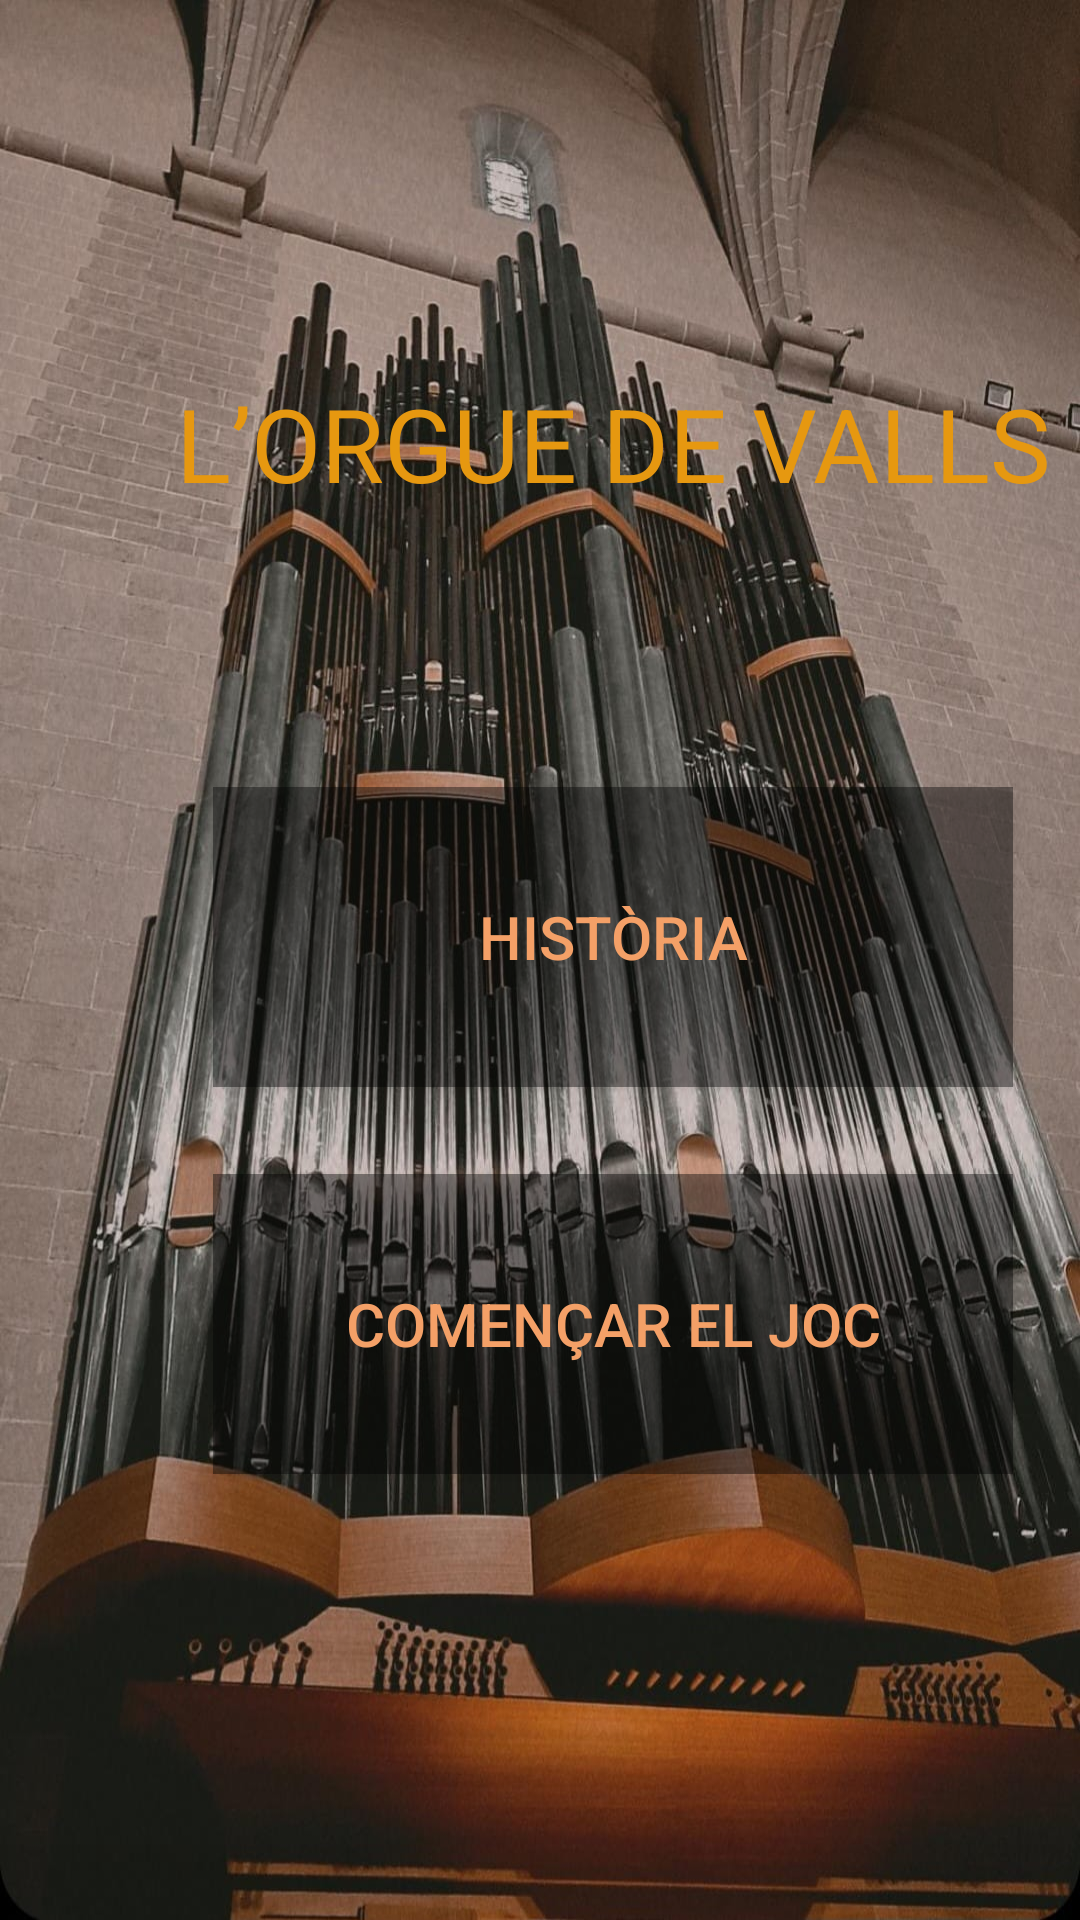

The Android layout XML behind this screen, and the referenced resources:
<!-- AndroidManifest.xml: application theme Theme.UF1_Projecte_final -->
<!-- res/layout/activity_main.xml -->
<?xml version="1.0" encoding="utf-8"?>
<android.support.constraint.ConstraintLayout xmlns:android="http://schemas.android.com/apk/res/android"
    xmlns:app="http://schemas.android.com/apk/res-auto"
    xmlns:tools="http://schemas.android.com/tools"
    android:layout_width="match_parent"
    android:layout_height="match_parent"
    android:background="@drawable/_673359659609"
    android:textAlignment="center"
    tools:context=".MainActivity">

    <LinearLayout
        android:layout_width="409dp"
        android:layout_height="729dp"
        android:orientation="vertical"
        tools:layout_editor_absoluteX="1dp"
        tools:layout_editor_absoluteY="1dp"
        tools:ignore="MissingConstraints">

        <Space
            android:layout_width="match_parent"
            android:layout_height="125dp" />

        <TextView
            android:id="@+id/textView"
            android:layout_width="match_parent"
            android:layout_height="wrap_content"
            android:text="L’ORGUE DE VALLS"
            android:textAlignment="center"
            android:textColor="#E69810"
            android:textSize="34sp" />

        <Space
            android:layout_width="match_parent"
            android:layout_height="92dp" />

        <Button
            android:id="@+id/btn_historia"
            android:layout_width="800px"
            android:layout_height="300px"
            android:layout_gravity="center"
            android:background="#66000000"
            android:text="HISTÒRIA"
            android:textAlignment="center"
            android:textColor="#F4A067"
            android:textSize="20sp"/>

        <Space
            android:layout_width="match_parent"
            android:layout_height="29dp" />

        <Button
            android:id="@+id/btn_inici_joc"
            android:layout_width="800px"
            android:layout_height="300px"
            android:layout_gravity="center"
            android:text="COMENÇAR EL JOC"
            android:background="#66000000"
            android:textAlignment="center"
            android:textColor="#F4A067"
            android:textSize="20sp"/>

    </LinearLayout>
</android.support.constraint.ConstraintLayout>
<!-- resources referenced by this layout -->
<resources>
  <!-- drawable _673359659609: jpg bitmap (drawable, 232873 bytes) -->
  <style name="Theme.UF1_Projecte_final" parent="Theme.AppCompat.Light.NoActionBar">
          
          <item name="colorPrimary">#F39F67</item>
          <item name="colorPrimaryDark">#F39F67</item>
          <item name="colorAccent">#F39F67</item>
          
      </style>
</resources>
